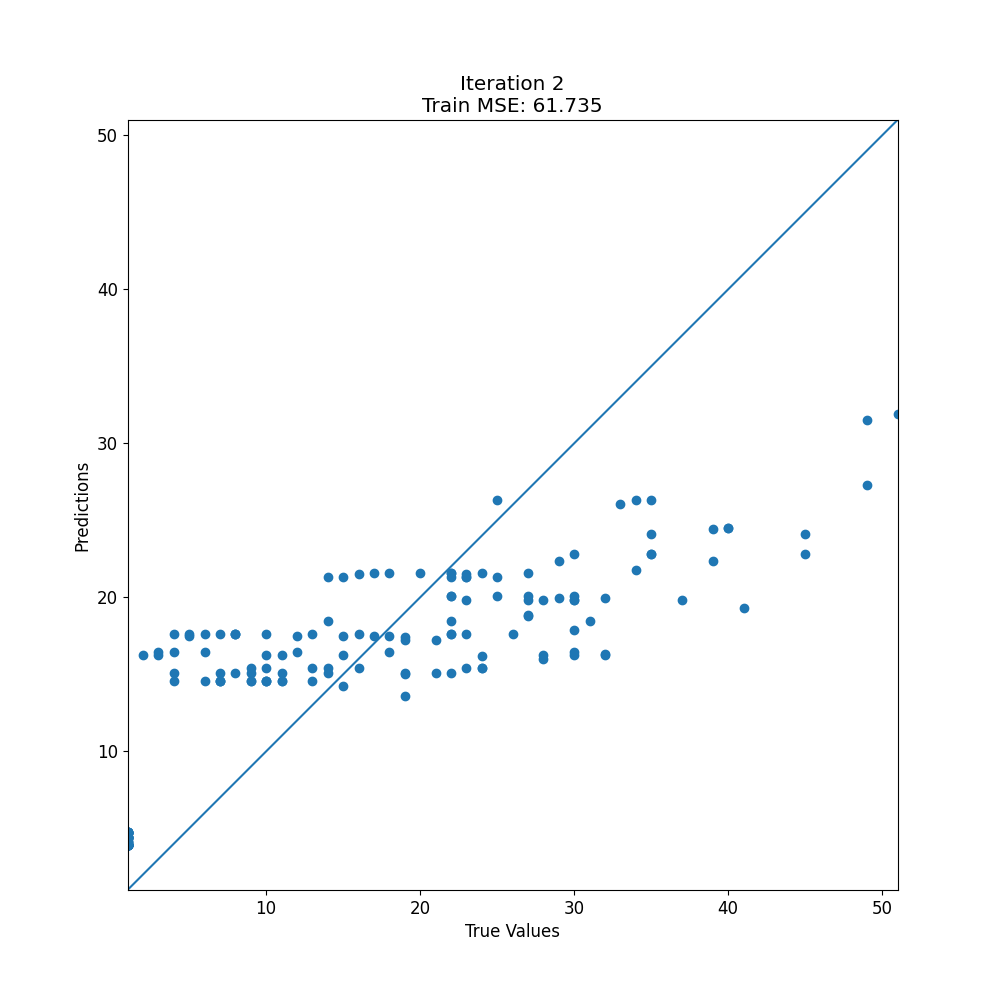

Data behind this chart, as committed beside it:
target, prediction
1, 4.296
21, 17.25
30, 17.9
45, 22.81
35, 24.11
23, 21.52
14, 21.33
22, 20.09
22, 18.48
1, 4.784
16, 15.39
2, 16.24
22, 15.09
30, 20.09
8, 17.63
13, 15.39
4, 16.46
16, 17.63
4, 15.09
15, 17.48
3, 16.24
7, 17.63
14, 15.39
12, 16.46
25, 21.33
20, 21.59
1, 4.784
1, 3.899
9, 14.57
1, 3.904
1, 3.904
1, 3.904
1, 3.904
1, 3.904
1, 3.904
1, 3.904
1, 3.904
1, 4.438
24, 16.22
32, 16.3
35, 26.34
49, 27.32
12, 17.48
27, 20.09
34, 26.31
30, 22.84
1, 4.723
21, 15.09
27, 21.59
39, 24.43
10, 15.39
10, 17.63
1, 4.448
15, 16.24
15, 21.33
16, 21.52
27, 18.79
1, 4.448
22, 17.63
30, 19.82
... 123 more rows
